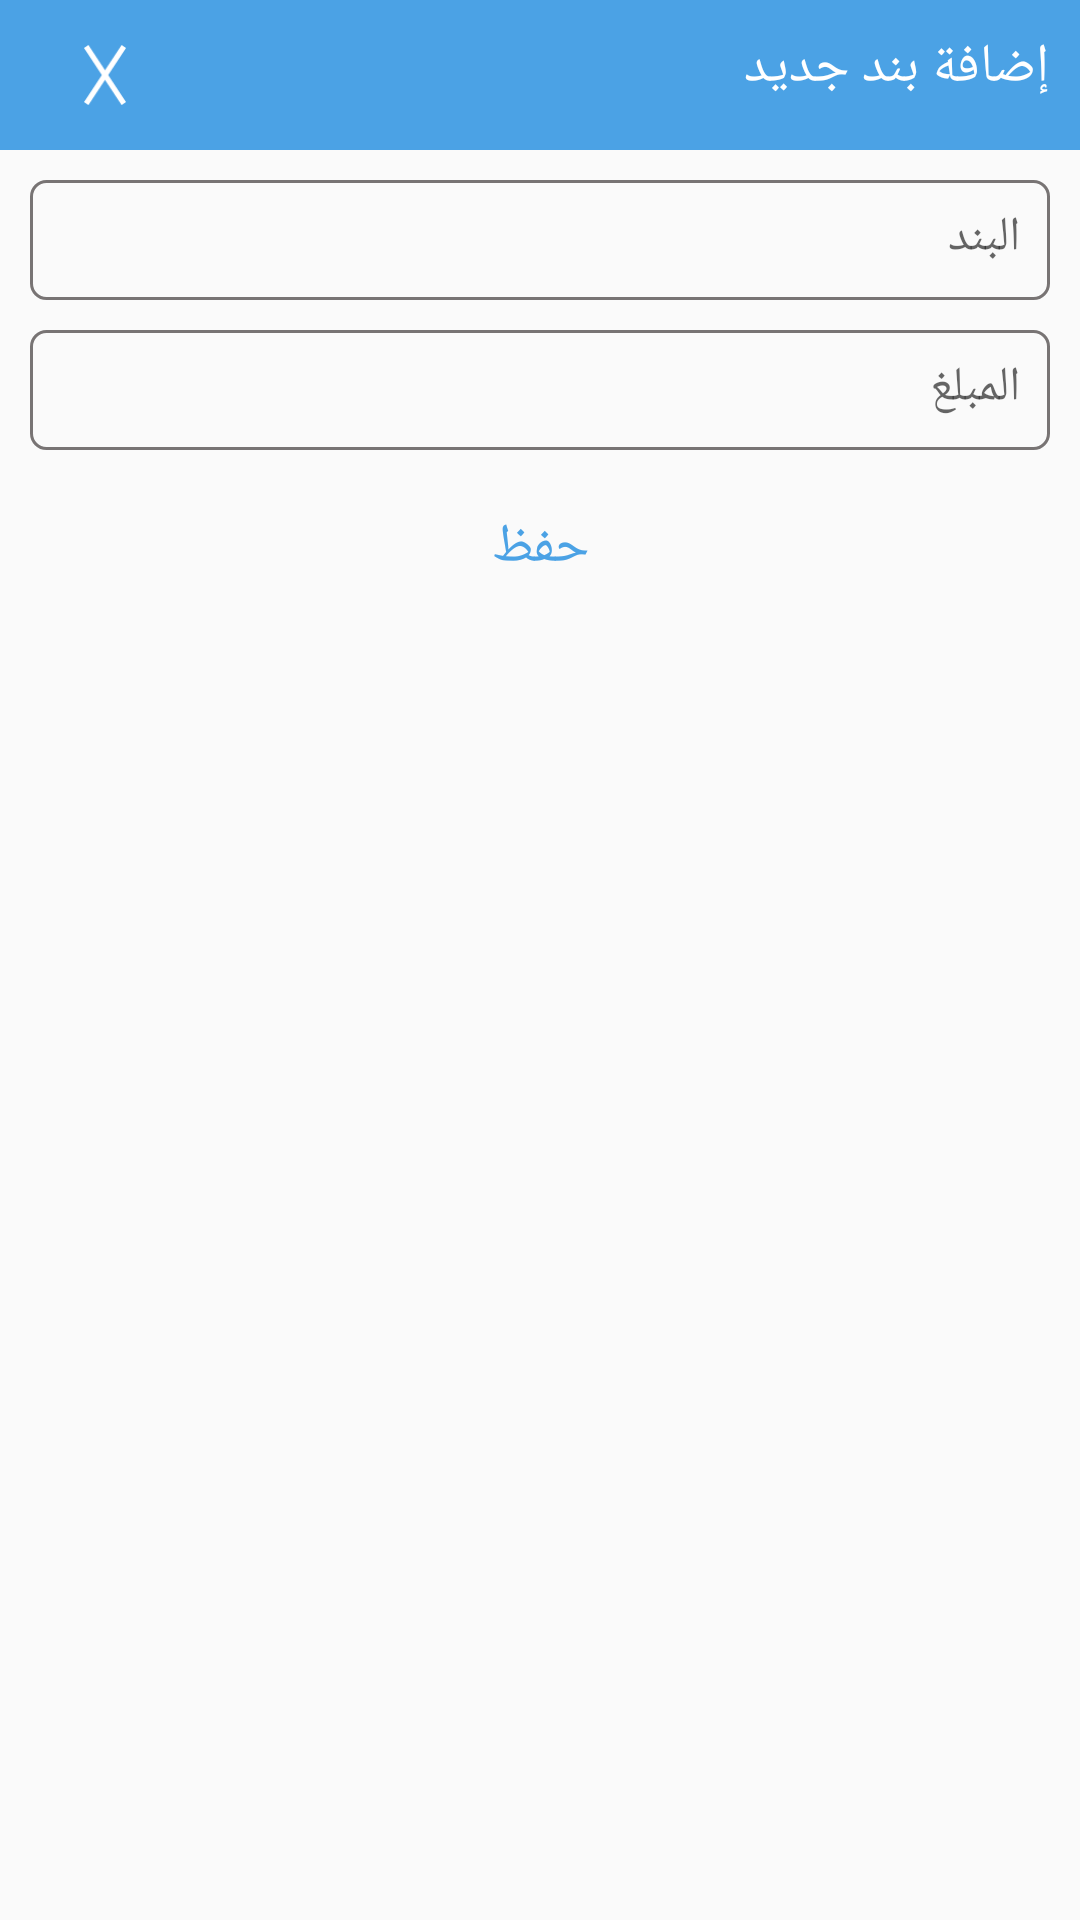

Produce the Android XML layout that renders to this screen, including the resource entries it uses.
<!-- AndroidManifest.xml: application theme AppTheme -->
<!-- res/layout/popup_add_band_expenses.xml -->
<?xml version="1.0" encoding="utf-8"?>
<LinearLayout xmlns:android="http://schemas.android.com/apk/res/android"
    xmlns:app="http://schemas.android.com/apk/res-auto"
    android:orientation="vertical"
    android:layout_width="match_parent"
    android:layout_height="wrap_content">
    <androidx.constraintlayout.widget.ConstraintLayout

        android:layout_width="match_parent"
        android:layout_height="wrap_content"
        app:layout_constraintTop_toTopOf="parent"
        android:background="@color/bk_white_blue"
        android:padding="10dp"
        android:id="@+id/header">
        <ImageView
            android:layout_width="50dp"
            android:layout_height="30dp"
            android:src="@drawable/ic_close_white_icon"
            android:id="@+id/back_btn"
            app:layout_constraintLeft_toLeftOf="parent"
            app:layout_constraintTop_toTopOf="parent"
            android:padding="5dp"/>
        <TextView
            android:fontFamily="@font/saudi"
            android:layout_width="wrap_content"
            android:layout_height="wrap_content"
            android:textSize="18dp"
            android:textColor="@color/text_white"
            android:text="@string/add_bande"
            app:layout_constraintTop_toTopOf="parent"
            app:layout_constraintRight_toRightOf="parent"
            />

    </androidx.constraintlayout.widget.ConstraintLayout>
    <EditText
        android:fontFamily="@font/saudi"
        android:layout_width="match_parent"
        android:padding="10dp"
        android:layout_marginRight="10dp"
        android:layout_marginLeft="10dp"
        android:layout_marginTop="10dp"
        android:background="@drawable/bk_edite_bay"
        android:layout_height="40dp"
        android:textSize="16sp"
        android:hint="@string/bande"
        android:id="@+id/bande"
        app:layout_constraintTop_toTopOf="parent"
        app:layout_constraintRight_toRightOf="parent"
        />

    <EditText
        android:inputType="number"
        android:fontFamily="@font/saudi"
        android:layout_width="match_parent"
        android:padding="10dp"
        android:layout_marginRight="10dp"
        android:layout_marginLeft="10dp"
        android:layout_marginTop="10dp"
        android:background="@drawable/bk_edite_bay"
        android:layout_height="40dp"
        android:textSize="16sp"

        android:hint="@string/price"
        android:id="@+id/price"
        app:layout_constraintTop_toTopOf="parent"
        app:layout_constraintRight_toRightOf="parent"
        />
    <TextView
        android:id="@+id/save_btn"
        android:fontFamily="@font/saudi"
        android:layout_width="match_parent"
        android:gravity="center"
        android:layout_marginTop="20dp"
        android:layout_height="wrap_content"
        android:textSize="18dp"
        android:textColor="@color/text_white_blue"
        android:text="@string/save"
        app:layout_constraintTop_toTopOf="parent"
        app:layout_constraintRight_toRightOf="parent"
        android:layout_marginBottom="10dp"
        />
</LinearLayout>
<!-- resources referenced by this layout -->
<resources>
  <color name="bk_white_blue">#4BA2E5</color>
  <color name="text_white">#FFFFFF</color>
  <color name="text_white_blue">#4BA2E5</color>
  <!-- drawable bk_edite_bay (drawable) -->
  <?xml version="1.0" encoding="utf-8"?>
  <shape xmlns:android="http://schemas.android.com/apk/res/android"
      android:shape="rectangle">
      <corners android:radius="5dp"/>
      <stroke android:color="@color/bk_grey" android:width="1dp"/>
  
  </shape>
  <!-- drawable ic_close_white_icon (drawable-v24) -->
  <vector xmlns:android="http://schemas.android.com/apk/res/android"
      android:width="24.005dp"
      android:height="34.283dp"
      android:viewportWidth="24.005"
      android:viewportHeight="34.283">
    <path
        android:pathData="M22.753,0.825L1.253,33.458"
        android:strokeWidth="3"
        android:fillColor="#00000000"
        android:strokeColor="#FFFFFF"/>
    <path
        android:pathData="M1.253,0.825L22.753,33.458"
        android:strokeWidth="3"
        android:fillColor="#00000000"
        android:strokeColor="#FFFFFF"/>
  </vector>
  <string name="add_bande">إضافة بند جديد</string>
  <string name="bande">البند</string>
  <string name="price">المبلغ</string>
  <string name="save">حفظ</string>
  <style name="AppTheme" parent="Theme.AppCompat.Light.NoActionBar">
          
          <item name="colorPrimary">@color/colorPrimary</item>
          <item name="colorPrimaryDark">@color/colorPrimaryDark</item>
          <item name="colorAccent">@color/colorAccent</item>
      </style>
  <color name="bk_grey">#787474</color>
  <color name="colorPrimary">#008577</color>
  <color name="colorPrimaryDark">#00574B</color>
  <color name="colorAccent">#03A9F4</color>
</resources>
